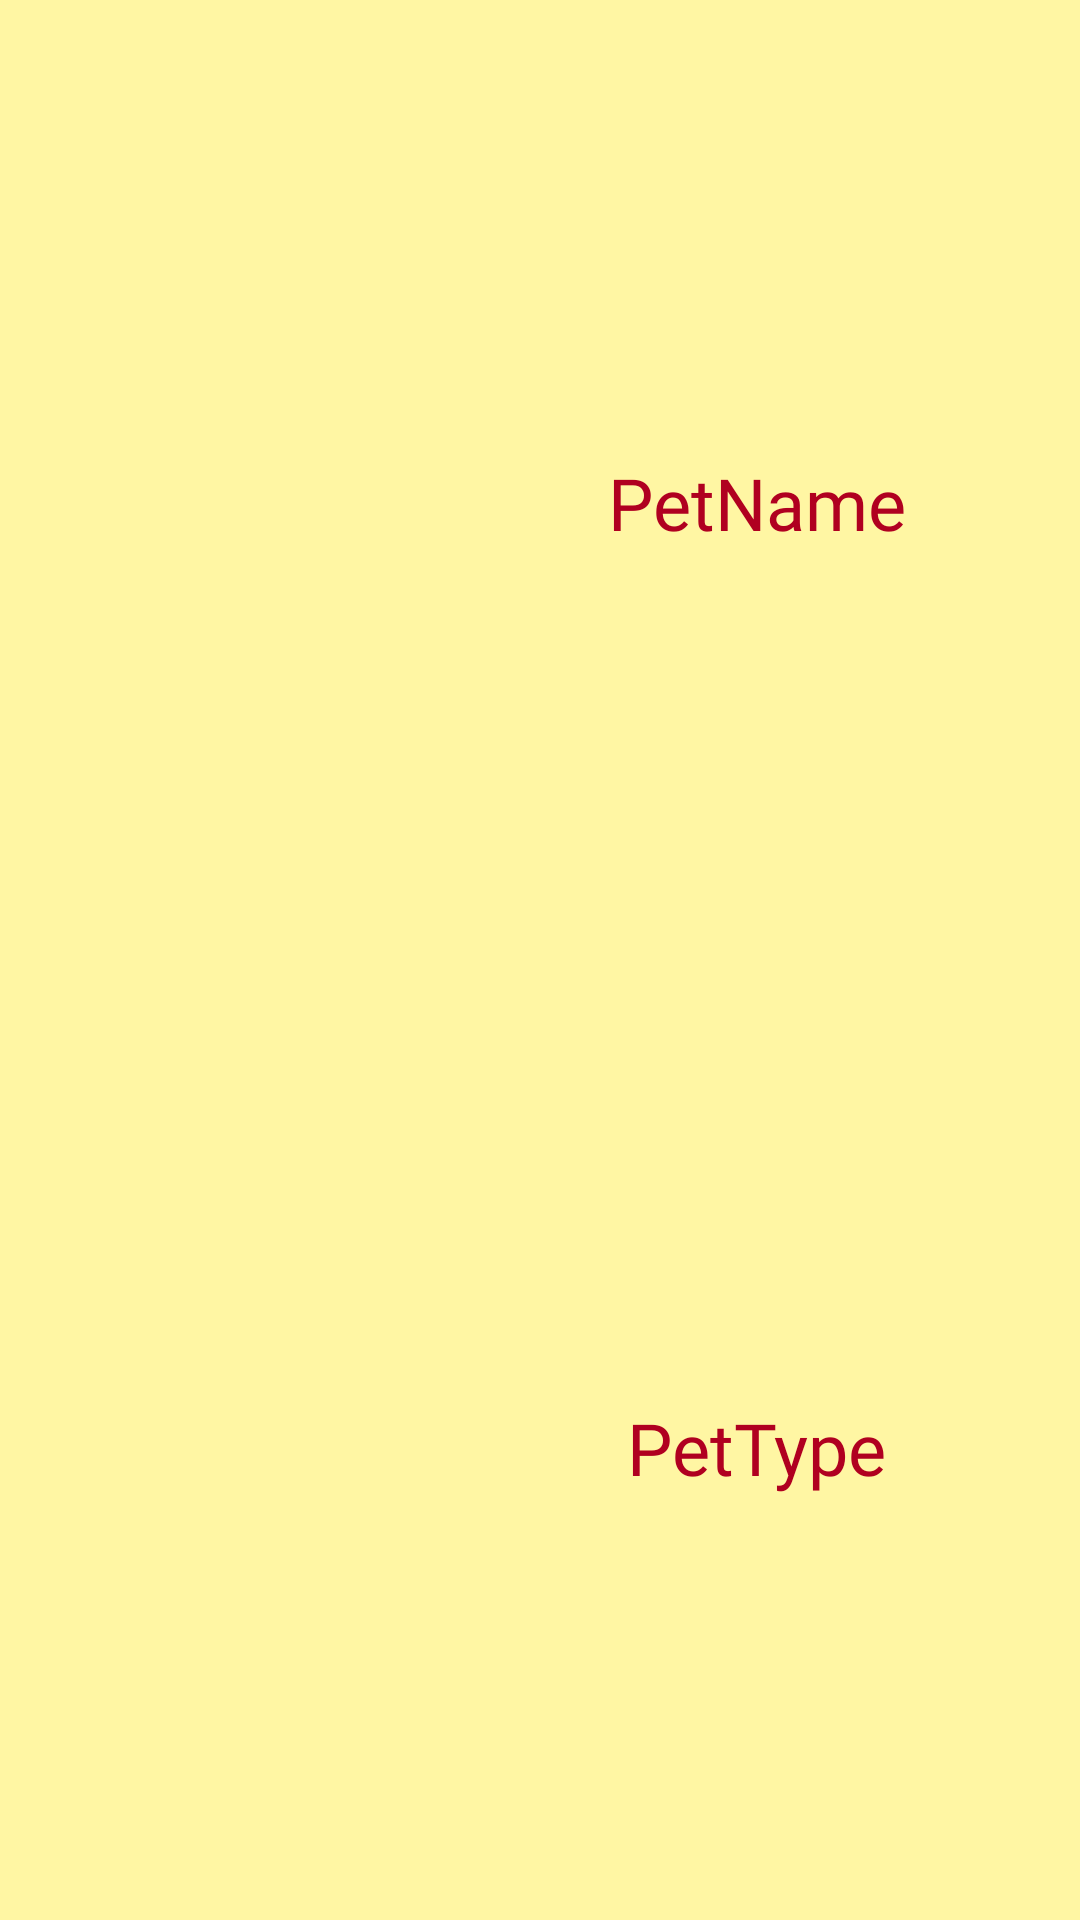

Reconstruct the res/layout file that produces this screen, plus the resources it refers to.
<!-- AndroidManifest.xml: application theme Theme.Capstone_devwolfs_getapet -->
<!-- res/layout/pet_in_shelter_for_adopters.xml -->
<?xml version="1.0" encoding="utf-8"?>
<LinearLayout xmlns:android="http://schemas.android.com/apk/res/android"
    xmlns:app="http://schemas.android.com/apk/res-auto"
    xmlns:tools="http://schemas.android.com/tools"
    android:layout_width="match_parent"
    android:layout_height="wrap_content"
    android:background="#77FFEB3B">

    <ImageView
        android:id="@+id/petImageMapShelter"
        android:layout_width="match_parent"
        android:layout_height="90dp"
        android:layout_marginTop="10dp"
        android:layout_weight="0.6"
        android:maxHeight="120dp"
        android:minHeight="120dp"
        tools:srcCompat="@mipmap/shelter_icon" />


    <LinearLayout
        android:layout_width="match_parent"
        android:layout_height="match_parent"
        android:layout_marginTop="10dp"
        android:layout_weight="0.4"
        android:orientation="vertical">

        <TextView
            android:id="@+id/petNameMapShelter"
            android:layout_width="match_parent"
            android:layout_height="wrap_content"
            android:layout_weight="1"
            android:gravity="center"
            android:text="PetName"
            android:fontFamily="@font/coustard"
            android:textColor="@color/design_default_color_error"
            android:textSize="24sp"/>

        <TextView
            android:id="@+id/petTypeMapShelter"
            android:layout_width="match_parent"
            android:layout_height="wrap_content"
            android:layout_weight="1"
            android:gravity="center"
            android:text="PetType"
            android:fontFamily="@font/coustard"
            android:textColor="@color/design_default_color_error"
            android:textSize="24sp"
            android:textAlignment="center" />


    </LinearLayout>

</LinearLayout>
<!-- resources referenced by this layout -->
<resources>
  <style name="Theme.Capstone_devwolfs_getapet" parent="Theme.MaterialComponents.DayNight.DarkActionBar">
          
          <item name="colorPrimary">@color/purple_500</item>
          <item name="colorPrimaryVariant">@color/purple_700</item>
          <item name="colorOnPrimary">@color/white</item>
          
          <item name="colorSecondary">@color/teal_200</item>
          <item name="colorSecondaryVariant">@color/teal_700</item>
          <item name="colorOnSecondary">@color/black</item>
          
          <item name="android:statusBarColor" tools:targetApi="l">?attr/colorPrimaryVariant</item>
          
      </style>
  <color name="purple_500">#FF6200EE</color>
  <color name="purple_700">#FF3700B3</color>
  <color name="white">#FFFFFFFF</color>
  <color name="teal_200">#FF03DAC5</color>
  <color name="teal_700">#FF018786</color>
  <color name="black">#FF000000</color>
</resources>
